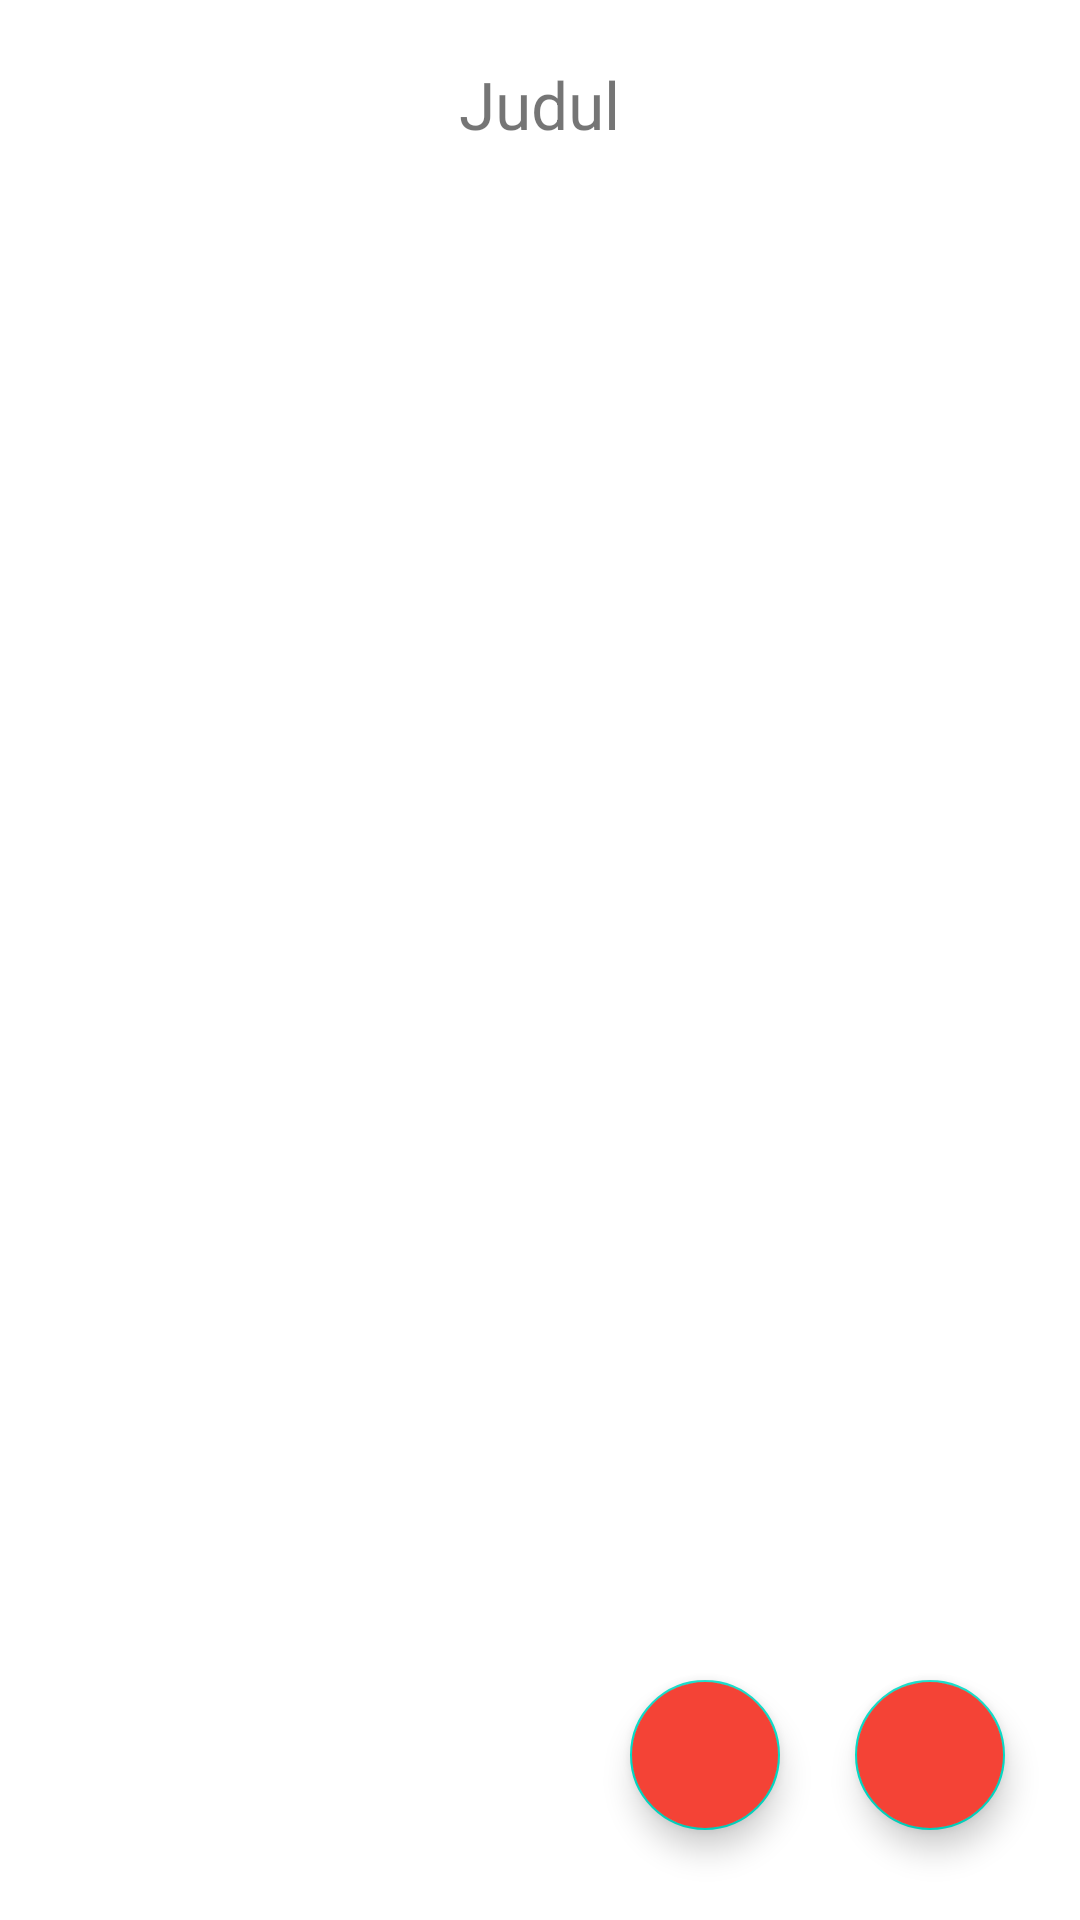

Write the Android layout XML for this screen, with the resource values it uses.
<!-- AndroidManifest.xml: application theme Theme.ChapterTujuh_Notes -->
<!-- res/layout/fragment_detail.xml -->
<?xml version="1.0" encoding="utf-8"?>
<LinearLayout xmlns:android="http://schemas.android.com/apk/res/android"
    xmlns:tools="http://schemas.android.com/tools"
    android:layout_width="match_parent"
    xmlns:app="http://schemas.android.com/apk/res-auto"
    android:orientation="vertical"
    android:layout_height="match_parent">
    <RelativeLayout
        android:layout_width="match_parent"
        android:layout_height="match_parent">

        <ScrollView
            android:layout_width="match_parent"
            android:layout_height="wrap_content"
            android:layout_marginStart="10dp"
            android:layout_marginTop="10dp"
            android:layout_marginEnd="10dp"
            android:layout_marginBottom="10dp">

            <LinearLayout
                android:layout_width="match_parent"
                android:layout_height="wrap_content"
                android:orientation="vertical">

                <RelativeLayout
                    android:layout_width="match_parent"
                    android:layout_height="wrap_content">


                    <TextView
                        android:layout_below="@+id/detail_judul"
                        android:layout_margin="40dp"
                        android:id="@+id/detail_isijudul"
                        android:layout_width="match_parent"
                        android:layout_height="wrap_content"
                        android:textSize="20dp"/>

                    <TextView
                        android:id="@+id/detail_judul"
                        android:layout_width="wrap_content"
                        android:layout_height="wrap_content"
                        android:layout_centerHorizontal="true"
                        android:layout_marginTop="10dp"
                        android:text="Judul"
                        android:textSize="22sp"/>

                </RelativeLayout>
                <TextView
                    android:layout_margin="20dp"
                    android:layout_width="wrap_content"
                    android:layout_height="wrap_content"
                    android:id="@+id/detail_waktu"/>
                <TextView
                    android:layout_margin="20dp"
                    android:layout_width="wrap_content"
                    android:layout_height="wrap_content"
                    android:id="@+id/detail_isi"/>

            </LinearLayout>

        </ScrollView>


        <com.google.android.material.floatingactionbutton.FloatingActionButton
            android:id="@+id/detail_btnedit"
            android:layout_marginBottom="30dp"
            android:layout_marginRight="25dp"
            android:backgroundTint="#F44336"
            app:tint="@color/black"
            android:layout_toLeftOf="@+id/detail_btndelete"
            android:layout_alignParentBottom="true"
            android:src="@drawable/ic_baseline_edit_24"
            app:fabCustomSize= "50dp"
            android:layout_width="wrap_content"
            android:layout_height="wrap_content"/>
        <com.google.android.material.floatingactionbutton.FloatingActionButton
            android:id="@+id/detail_btndelete"
            android:layout_marginBottom="30dp"
            android:backgroundTint="#F44336"
            app:tint="@color/black"
            android:layout_marginRight="25dp"
            android:layout_alignParentRight="true"
            android:layout_alignParentBottom="true"
            android:src="@drawable/ic_baseline_delete_24"
            app:fabCustomSize= "50dp"
            android:layout_width="wrap_content"
            android:layout_height="wrap_content">
        </com.google.android.material.floatingactionbutton.FloatingActionButton>

    </RelativeLayout>

</LinearLayout>
<!-- resources referenced by this layout -->
<resources>
  <style name="Theme.ChapterTujuh_Notes" parent="Theme.MaterialComponents.DayNight.DarkActionBar">
          
          <item name="colorPrimary">@color/purple_500</item>
          <item name="colorPrimaryVariant">@color/purple_700</item>
          <item name="colorOnPrimary">@color/white</item>
          
          <item name="colorSecondary">@color/teal_200</item>
          <item name="colorSecondaryVariant">@color/teal_700</item>
          <item name="colorOnSecondary">@color/black</item>
          
          <item name="android:statusBarColor" tools:targetApi="l">?attr/colorPrimaryVariant</item>
          
      </style>
  <!-- not gathered from this repository: default colours our renderer supplied (Android Studio template values) -->
  <color name="purple_500">#FF6200EE</color>
  <color name="purple_700">#FF3700B3</color>
  <color name="teal_200">#FF03DAC5</color>
  <color name="teal_700">#FF018786</color>
  <color name="black">#FF000000</color>
  <color name="white">#FFFFFFFF</color>
</resources>
